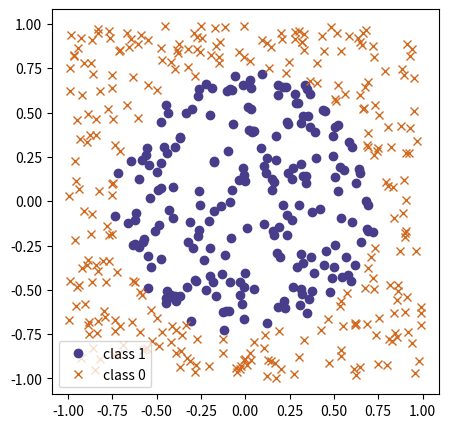
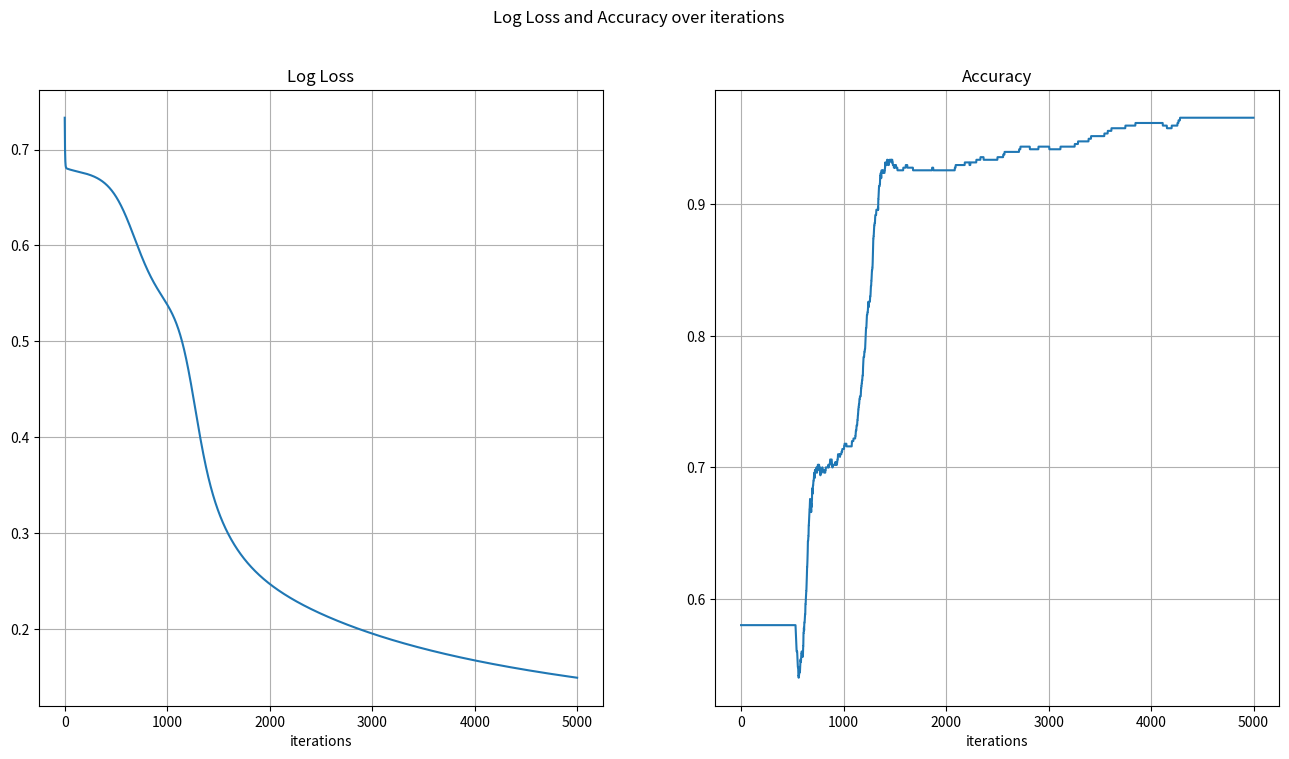
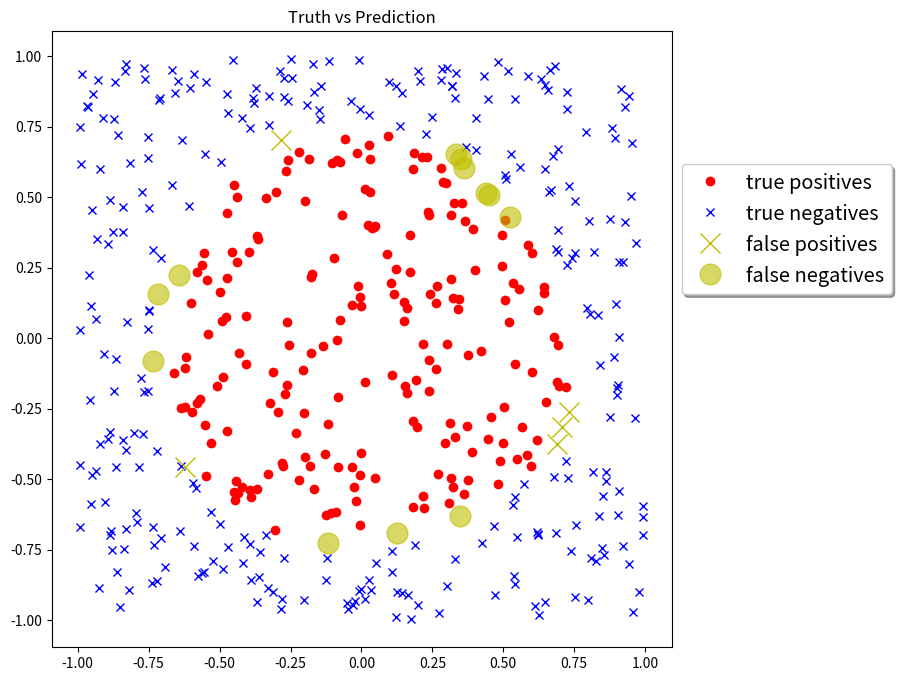

Here is the Python script that generated these plots, in order:
#Setup
import numpy as np
import matplotlib.pyplot as plt

## This code below generates two x values and a y value according to different patterns
## It also creates a "bias" term (a vector of 1s)
## The goal is then to learn the mapping from x to y using a neural network via back-propagation

num_obs = 500
x_mat_1 = np.random.uniform(-1,1,size = (num_obs,2))
x_mat_bias = np.ones((num_obs,1))
x_mat_full = np.concatenate( (x_mat_1,x_mat_bias), axis=1)

# PICK ONE PATTERN BELOW and comment out the rest.

# # Circle pattern
y = (np.sqrt(x_mat_full[:,0]**2 + x_mat_full[:,1]**2)<.75).astype(int)

# # Diamond Pattern
# y = ((np.abs(x_mat_full[:,0]) + np.abs(x_mat_full[:,1]))<1).astype(int)

# # Centered square
# y = ((np.maximum(np.abs(x_mat_full[:,0]), np.abs(x_mat_full[:,1])))<.5).astype(int)

# # Thick Right Angle pattern
# y = (((np.maximum((x_mat_full[:,0]), (x_mat_full[:,1])))<.5) & ((np.maximum((x_mat_full[:,0]), (x_mat_full[:,1])))>-.5)).astype(int)

# # Thin right angle pattern
# y = (((np.maximum((x_mat_full[:,0]), (x_mat_full[:,1])))<.5) & ((np.maximum((x_mat_full[:,0]), (x_mat_full[:,1])))>0)).astype(int)


print('shape of x_mat_full is {}'.format(x_mat_full.shape))
print('shape of y is {}'.format(y.shape))

fig, ax = plt.subplots(figsize=(5, 5))
ax.plot(x_mat_full[y==1, 0],x_mat_full[y==1, 1], 'ro', label='class 1', color='darkslateblue')
ax.plot(x_mat_full[y==0, 0],x_mat_full[y==0, 1], 'bx', label='class 0', color='chocolate')
# ax.grid(True)
ax.legend(loc='best')
ax.axis('equal');

def sigmoid(x):
    """
    Sigmoid function
    """
    return 1.0 / (1.0 + np.exp(-x))


def loss_fn(y_true, y_pred, eps=1e-16):
    """
    Loss function we would like to optimize (minimize)
    We are using Logarithmic Loss
    http://scikit-learn.org/stable/modules/model_evaluation.html#log-loss
    """
    y_pred = np.maximum(y_pred,eps)
    y_pred = np.minimum(y_pred,(1-eps))
    return -(np.sum(y_true * np.log(y_pred)) + np.sum((1-y_true)*np.log(1-y_pred)))/len(y_true)


def forward_pass(W1, W2):
    """
    Does a forward computation of the neural network
    Takes the input `x_mat` (global variable) and produces the output `y_pred`
    Also produces the gradient of the log loss function
    """
    global x_mat
    global y
    global num_
    # First, compute the new predictions `y_pred`
    z_2 = np.dot(x_mat, W_1)
    a_2 = sigmoid(z_2)
    z_3 = np.dot(a_2, W_2)
    y_pred = sigmoid(z_3).reshape((len(x_mat),))
    # Now compute the gradient
    J_z_3_grad = -y + y_pred
    J_W_2_grad = np.dot(J_z_3_grad, a_2)
    a_2_z_2_grad = sigmoid(z_2)*(1-sigmoid(z_2))
    J_W_1_grad = (np.dot((J_z_3_grad).reshape(-1,1), W_2.reshape(-1,1).T)*a_2_z_2_grad).T.dot(x_mat).T
    gradient = (J_W_1_grad, J_W_2_grad)
    
    # return
    return y_pred, gradient


def plot_loss_accuracy(loss_vals, accuracies):
    fig = plt.figure(figsize=(16, 8))
    fig.suptitle('Log Loss and Accuracy over iterations')
    
    ax = fig.add_subplot(1, 2, 1)
    ax.plot(loss_vals)
    ax.grid(True)
    ax.set(xlabel='iterations', title='Log Loss')
    
    ax = fig.add_subplot(1, 2, 2)
    ax.plot(accuracies)
    ax.grid(True)
    ax.set(xlabel='iterations', title='Accuracy');

#### Initialize the network parameters

np.random.seed(1241)

W_1 = np.random.uniform(-1,1,size=(3,4))
W_2 = np.random.uniform(-1,1,size=(4))
num_iter = 5000
learning_rate = .001
x_mat = x_mat_full


loss_vals, accuracies = [], []
for i in range(num_iter):
    ### Do a forward computation, and get the gradient
    y_pred, (J_W_1_grad, J_W_2_grad) = forward_pass(W_1, W_2)
    
    ## Update the weight matrices
    W_1 = W_1 - learning_rate*J_W_1_grad 
    W_2 = W_2 - learning_rate*J_W_2_grad
    
    ### Compute the loss and accuracy
    curr_loss = loss_fn(y,y_pred)
    loss_vals.append(curr_loss)
    acc = np.sum((y_pred>=.5) == y)/num_obs
    accuracies.append(acc)

    ## Print the loss and accuracy for every 200th iteration
    if((i%200) == 0):
        print('iteration {}, log loss is {:.4f}, accuracy is {}'.format(
            i, curr_loss, acc
        ))
plot_loss_accuracy(loss_vals, accuracies)

pred1 = (y_pred>=.5)
pred0 = (y_pred<.5)

fig, ax = plt.subplots(figsize=(8, 8))
# true predictions
ax.plot(x_mat[pred1 & (y==1),0],x_mat[pred1 & (y==1),1], 'ro', label='true positives')
ax.plot(x_mat[pred0 & (y==0),0],x_mat[pred0 & (y==0),1], 'bx', label='true negatives')
# false predictions
ax.plot(x_mat[pred1 & (y==0),0],x_mat[pred1 & (y==0),1], 'yx', label='false positives', markersize=15)
ax.plot(x_mat[pred0 & (y==1),0],x_mat[pred0 & (y==1),1], 'yo', label='false negatives', markersize=15, alpha=.6)
ax.set(title='Truth vs Prediction')
ax.legend(bbox_to_anchor=(1, 0.8), fancybox=True, shadow=True, fontsize='x-large');



